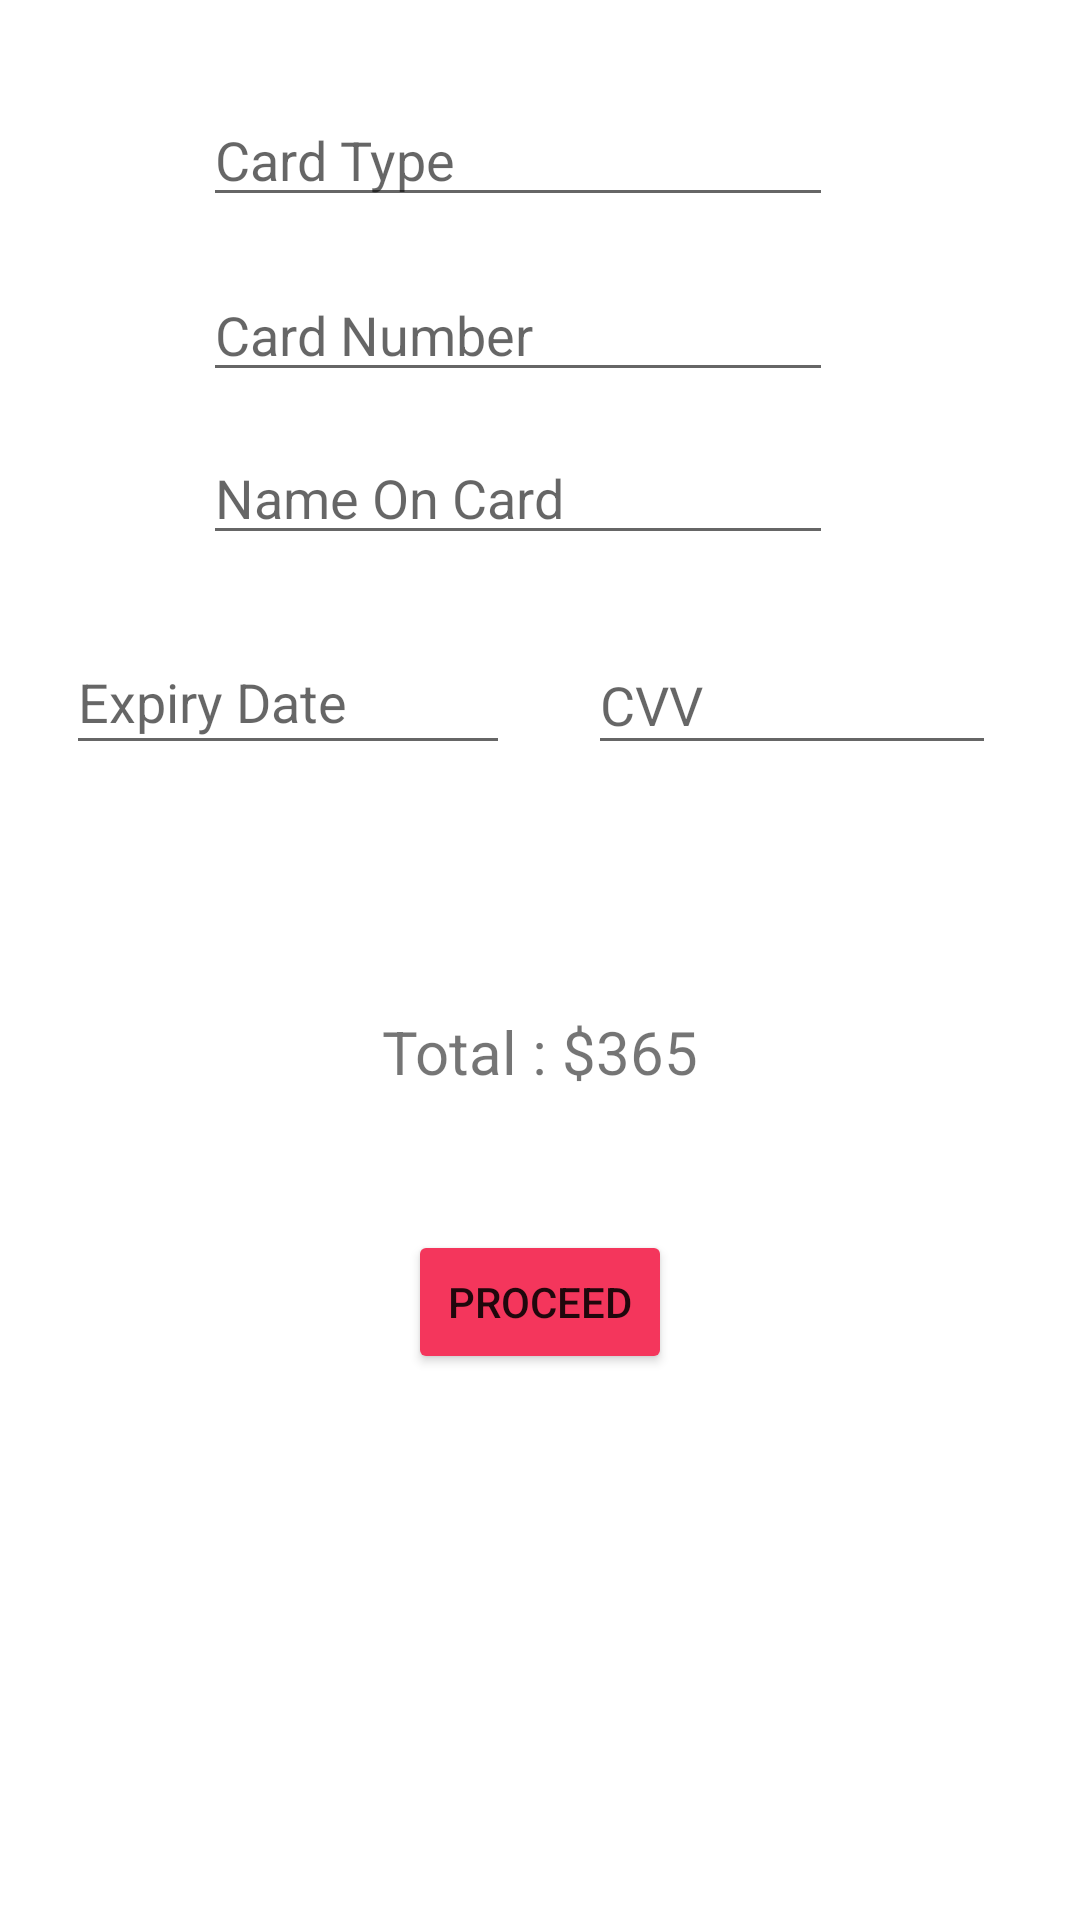

Layout XML and referenced resources for this Android screen:
<!-- AndroidManifest.xml: application theme Theme.OFinsurance -->
<!-- res/layout/fragment_creditcard.xml -->
<?xml version="1.0" encoding="utf-8"?>
<androidx.constraintlayout.widget.ConstraintLayout xmlns:android="http://schemas.android.com/apk/res/android"
    xmlns:app="http://schemas.android.com/apk/res-auto"
    xmlns:tools="http://schemas.android.com/tools"
    android:layout_width="match_parent"
    android:layout_height="match_parent"
    tools:context=".creditcard"
    android:id="@+id/credit"
    android:background="@color/white">


    <EditText
        android:id="@+id/editTextTextPersonName"
        android:layout_width="wrap_content"
        android:layout_height="wrap_content"
        android:layout_marginStart="93dp"
        android:layout_marginTop="31dp"
        android:layout_marginEnd="108dp"
        android:ems="10"
        android:hint="Card Type"
        android:inputType="textPersonName"
        app:layout_constraintEnd_toEndOf="parent"
        app:layout_constraintStart_toStartOf="parent"
        app:layout_constraintTop_toTopOf="parent" />

    <EditText
        android:id="@+id/editTextTextPersonName2"
        android:layout_width="wrap_content"
        android:layout_height="wrap_content"
        android:layout_marginStart="93dp"
        android:layout_marginTop="17dp"
        android:layout_marginEnd="108dp"
        android:ems="10"
        android:hint="Card Number"
        android:inputType="textPersonName"
        app:layout_constraintEnd_toEndOf="parent"
        app:layout_constraintStart_toStartOf="parent"
        app:layout_constraintTop_toBottomOf="@+id/editTextTextPersonName" />

    <EditText
        android:id="@+id/editTextTextPersonName3"
        android:layout_width="wrap_content"
        android:layout_height="wrap_content"
        android:layout_marginStart="93dp"
        android:layout_marginTop="13dp"
        android:layout_marginEnd="108dp"
        android:ems="10"
        android:hint="Name On Card"
        android:inputType="textPersonName"
        app:layout_constraintEnd_toEndOf="parent"
        app:layout_constraintStart_toStartOf="parent"
        app:layout_constraintTop_toBottomOf="@+id/editTextTextPersonName2" />

    <EditText
        android:id="@+id/editTextTextPersonName4"
        android:layout_width="148dp"
        android:layout_height="45dp"
        android:layout_marginStart="54dp"
        android:layout_marginTop="25dp"
        android:layout_marginEnd="13dp"
        android:ems="10"
        android:hint="Expiry Date"
        android:inputType="textPersonName"
        app:layout_constraintEnd_toStartOf="@+id/editTextTextPersonName5"
        app:layout_constraintStart_toStartOf="parent"
        app:layout_constraintTop_toBottomOf="@+id/editTextTextPersonName3" />

    <EditText
        android:id="@+id/editTextTextPersonName5"
        android:layout_width="136dp"
        android:layout_height="43dp"
        android:layout_marginStart="13dp"
        android:layout_marginTop="27dp"
        android:layout_marginEnd="60dp"
        android:ems="10"
        android:hint="CVV"
        android:inputType="textPersonName"
        app:layout_constraintEnd_toEndOf="parent"
        app:layout_constraintStart_toEndOf="@+id/editTextTextPersonName4"
        app:layout_constraintTop_toBottomOf="@+id/editTextTextPersonName3" />

    <TextView
        android:id="@+id/textView10"
        android:layout_width="322dp"
        android:layout_height="24dp"
        android:layout_marginStart="35dp"
        android:layout_marginTop="82dp"
        android:layout_marginEnd="35dp"
        android:text="Total : $365"
        android:textAlignment="center"
        android:textSize="20dp"
        app:layout_constraintEnd_toEndOf="parent"
        app:layout_constraintStart_toStartOf="parent"
        app:layout_constraintTop_toBottomOf="@+id/editTextTextPersonName4" />

    <Button
        android:id="@+id/btnproceed"
        android:layout_width="wrap_content"
        android:layout_height="wrap_content"
        android:layout_marginStart="159dp"
        android:layout_marginTop="49dp"
        android:layout_marginEnd="159dp"
        android:text="Proceed"
        android:backgroundTint="@color/red"
        app:layout_constraintEnd_toEndOf="parent"
        app:layout_constraintStart_toStartOf="parent"
        app:layout_constraintTop_toBottomOf="@+id/textView10" />

</androidx.constraintlayout.widget.ConstraintLayout>
<!-- resources referenced by this layout -->
<resources>
  <color name="red">#F4365C</color>
  <color name="white">#FFFFFFFF</color>
  <style name="Theme.OFinsurance" parent="Theme.MaterialComponents.DayNight.DarkActionBar">
          
          <item name="colorPrimary">@color/darkblue</item>
          <item name="colorPrimaryVariant">@color/black</item>
          <item name="colorOnPrimary">@color/white</item>
          
          <item name="colorSecondary">@color/teal_200</item>
          <item name="colorSecondaryVariant">@color/teal_700</item>
          <item name="colorOnSecondary">@color/black</item>
          
          <item name="android:statusBarColor" tools:targetApi="l">?attr/colorPrimaryVariant</item>
          
      </style>
  <color name="darkblue">#082178</color>
  <color name="black">#FF000000</color>
  <color name="teal_200">#33B3B2</color>
  <color name="teal_700">#FF018786</color>
</resources>
